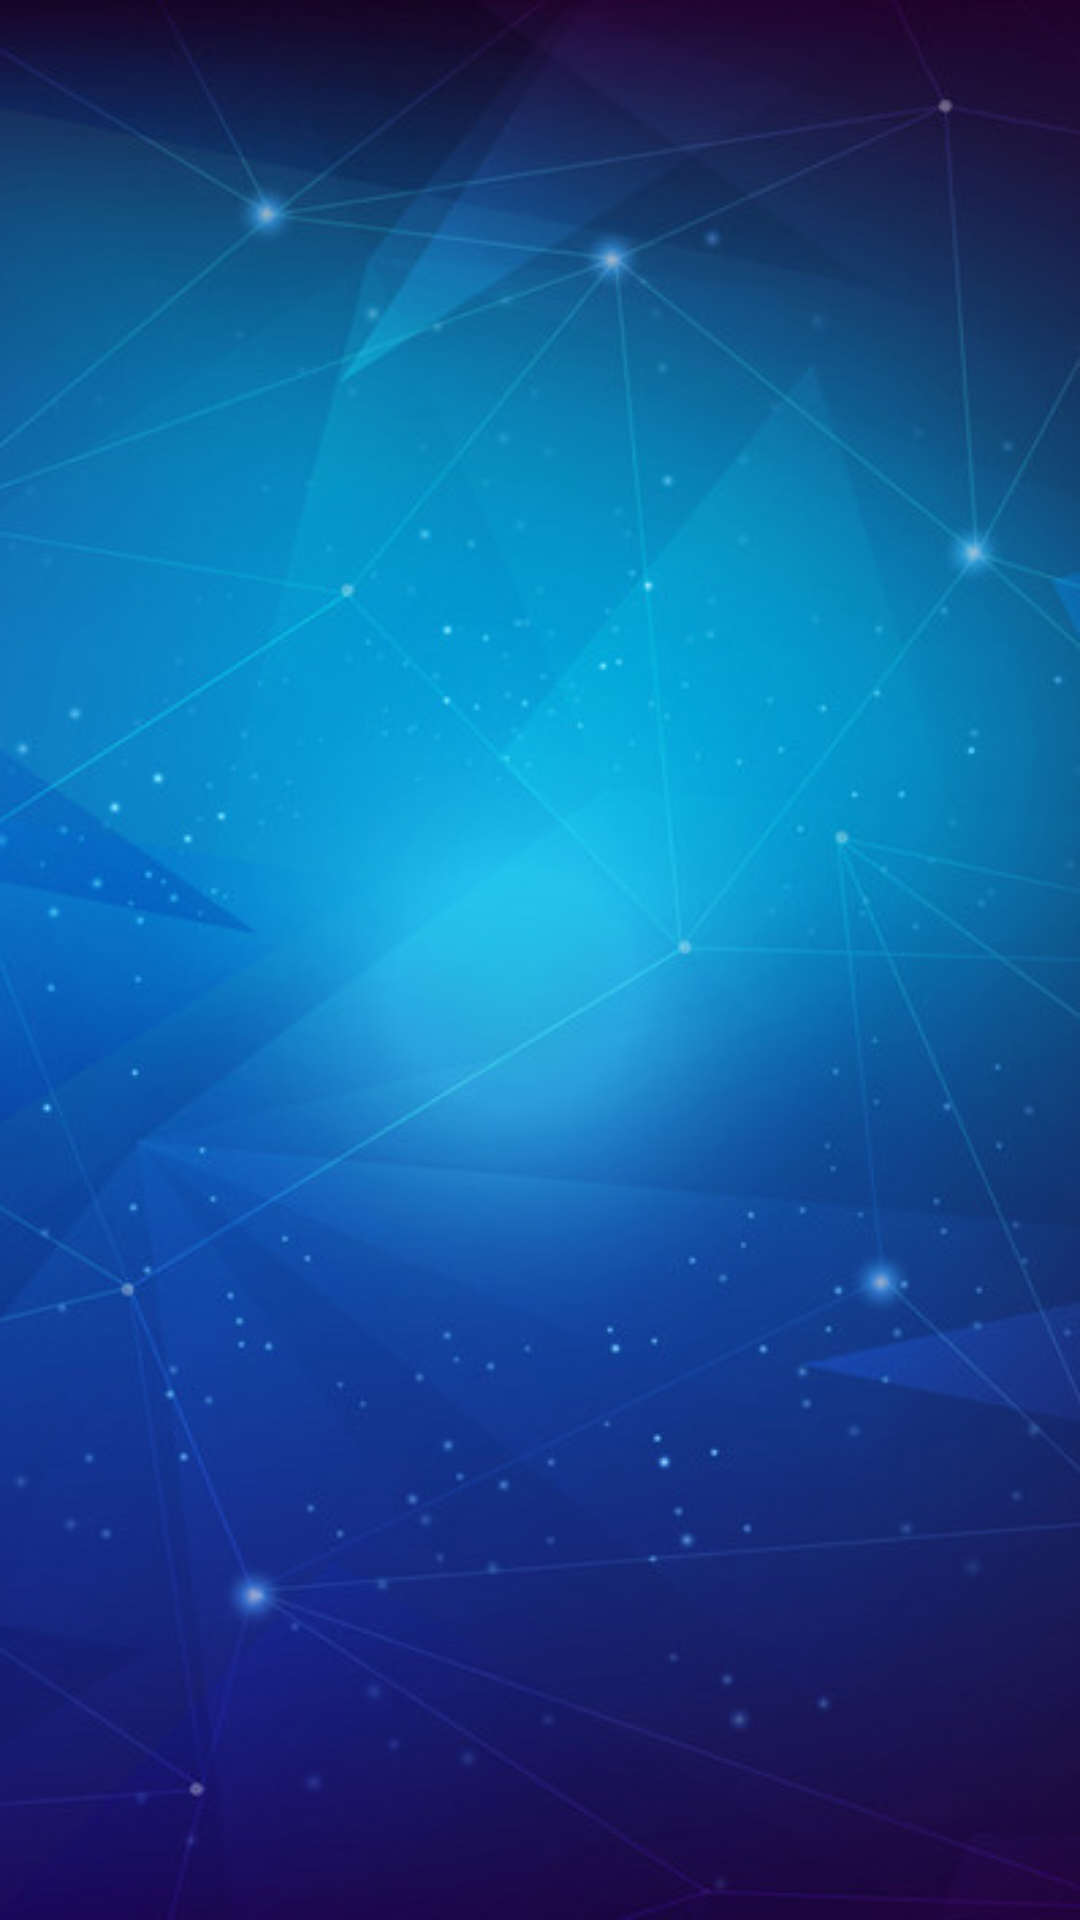

Reconstruct the res/layout file that produces this screen, plus the resources it refers to.
<!-- AndroidManifest.xml: application theme GameGoAppTheme -->
<!-- res/layout/activity_login.xml -->
<?xml version="1.0" encoding="utf-8"?>
<RelativeLayout xmlns:android="http://schemas.android.com/apk/res/android"
    android:orientation="horizontal"
    android:layout_width="match_parent"
    android:layout_height="match_parent"
    android:background="@drawable/login_back">



    <ImageView
        android:id="@+id/qq_login"
        android:src="@drawable/ssdk_oks_classic_qq"
        android:layout_width="wrap_content"
        android:layout_height="wrap_content"
        android:layout_alignRight="@+id/divide"
        android:layout_marginRight="40dp"
        android:layout_marginTop="80dp"
        android:layout_below="@+id/divide"
        />
    <View
        android:id="@+id/divide"
        android:layout_width="1dp"
        android:layout_height="1dp"
        android:layout_centerInParent="true"
        />

    <ImageView
        android:id="@+id/weixin_login"
        android:src="@drawable/ssdk_oks_classic_wechat"
        android:layout_width="wrap_content"
        android:layout_height="wrap_content"
        android:layout_below="@id/divide"
        android:layout_alignLeft="@id/divide"
        android:layout_marginLeft="20dp"
        android:layout_marginTop="80dp"
        android:layout_gravity="center"/>

</RelativeLayout>
<!-- resources referenced by this layout -->
<resources>
  <!-- drawable login_back: png bitmap (drawable-xxhdpi, 333559 bytes) -->
  <style name="GameGoAppTheme" parent="GameGoBaseTheme">
          
          <item name="android:windowBackground">@color/bg_common</item>
      </style>
  <style name="GameGoBaseTheme" parent="Theme.AppCompat.Light.NoActionBar">
          <item name="android:windowNoTitle">true</item>
      </style>
  <color name="bg_common">#f7f7f7</color>
</resources>
